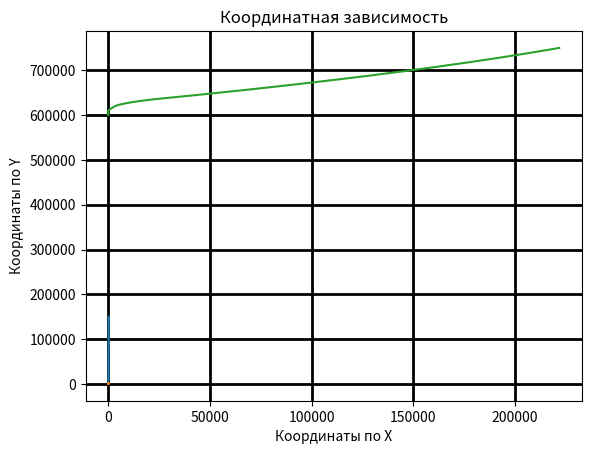

This chart was generated by the following Python code:
import matplotlib.pyplot as plt
from math import sqrt, sin, cos, pi, radians
import pandas as pd


class Vector:
    def __init__(self, x=0, y=0):
        self.x = x
        self.y = y

    def __add__(self, other):
        if isinstance(other, Vector):
            raise TypeError
        return Vector(self.x + other.x, self.y + other.y)


def first_orbit():
    """
    Выход на первую орбиту, около 150км. Подготовка в Гомановскому переходу.
    Учитываем Силу гравитации, силу сопротивления воздуха, силу тяжести.
    Используем скорость и ускорение как основные изменяемые характеристики.
    """
    time_rise = []
    height = 0
    resistance_coefficient = 0.5
    thrust_of_the_first_stage = 9806.65 * 2600
    table = {'Высота': [], 'Скорость': [], 'Ускорение по x': [], 'Ускорение по y':[]}
    acceleration = Vector()
    speed = Vector()
    alpha = 90
    gg = 3.5 * 10 ** 12
    m_0 = 240_000
    coordinate = Vector(0, 600_000)
    minus_topl = [sqrt(i) for i in range(10000)]

    pl = {0: 1.225, 2500: 0.898, 5000: 0.642, 7500: 0.446,
          10000: 0.288, 15000: 0.108, 20000: 0.040, 25000: 0.015,
          30_000: 0.006, 40_000: 0.001}
    t = 0
    x = [0]
    y = [600_000]
    spped_first_cosmo = sqrt(gg / (600_000 + 150_000))
    while height < 150_000:
        f_thrust = thrust_of_the_first_stage
        f_gravity = gg * m_0 / ((600_000 + height) ** 2)
        f_resistance = (resistance_coefficient * (pi * 9 * (18 + 10)) * (speed.y ** 2)
                        * (pl[int(height // 10_000 * 10_000)] if height <= 40000 else 0) / 2)
        acceleration.y = (f_thrust - f_resistance - f_gravity) * sin(radians(alpha)) / m_0
        print(acceleration.x, acceleration.y, sep=" ------ ")
        height += speed.y + acceleration.y / 2
        y.append(y[-1] + speed.y + acceleration.y / 2)
        speed.y = acceleration.y + speed.y
        table['Высота'].append(height)
        acceleration.x = (f_thrust - f_resistance - f_gravity) * cos(radians(alpha)) / m_0
        speed.x = acceleration.x + speed.x
        table['Скорость'].append(sqrt(speed.x ** 2 + speed.y ** 2))
        table['Ускорение по x'].append(acceleration.x)
        table['Ускорение по y'].append(acceleration.y)
        m_0 -= minus_topl[t]
        full_speed = sqrt(speed.x ** 2 + speed.y ** 2)
        t += 1
        x.append(x[-1] + speed.x + acceleration.x)
        if full_speed > spped_first_cosmo:
            thrust_of_the_first_stage = 0
        if height > 6000 and alpha > 2:
            alpha -= 2
        time_rise.append(t)
    plt.grid(color='black', linestyle='-', linewidth=1)
    plt.plot(time_rise, table['Высота'])
    plt.title('Зависимость высоты от времени')
    plt.xlabel('Время в секундах')
    plt.ylabel('Высота в метрах')
    plt.show()
    plt.grid(color='b', linestyle='-', linewidth=1)
    plt.plot(time_rise, table['Скорость'])
    plt.title('Зависимость скорости от времени')
    plt.xlabel("Время в секундах")
    plt.ylabel("Скорость м/c")
    plt.show()
    plt.grid(color='black', linestyle='-', linewidth=1)
    table = pd.DataFrame(table)
    print(table)
    table.to_csv("report")
    second_orbit(acceleration, height, m_0)
    plt.plot(x, y)
    plt.title("Координатная зависимость")
    plt.xlabel("Координаты по X")
    plt.ylabel("Координаты по Y")
    plt.show()
    plt.grid(color='black', linestyle='-', linewidth=2)


def second_orbit(acceleration, height, m_0):
    """
    Гомановский переход.

    """
    gg = 3.5 * 10 ** 12
    thrust_of_the_second_stage = 9806.65 * 800
    second_height = 350_000
    speed_orbit = sqrt(gg / (600_000 + 150_000))
    m_0 -= 1490000
    required_speed_0 = speed_orbit * (sqrt(2 * 7/3 / (7/3 + 1)) - 1)
    required_speed_1 = speed_orbit * (1 / sqrt(7/3)) * (1 - sqrt(2 / (7/3 + 1)))
    print(required_speed_0, required_speed_1, speed_orbit)


def main():
    first_orbit()


if __name__ == '__main__':
    main()
